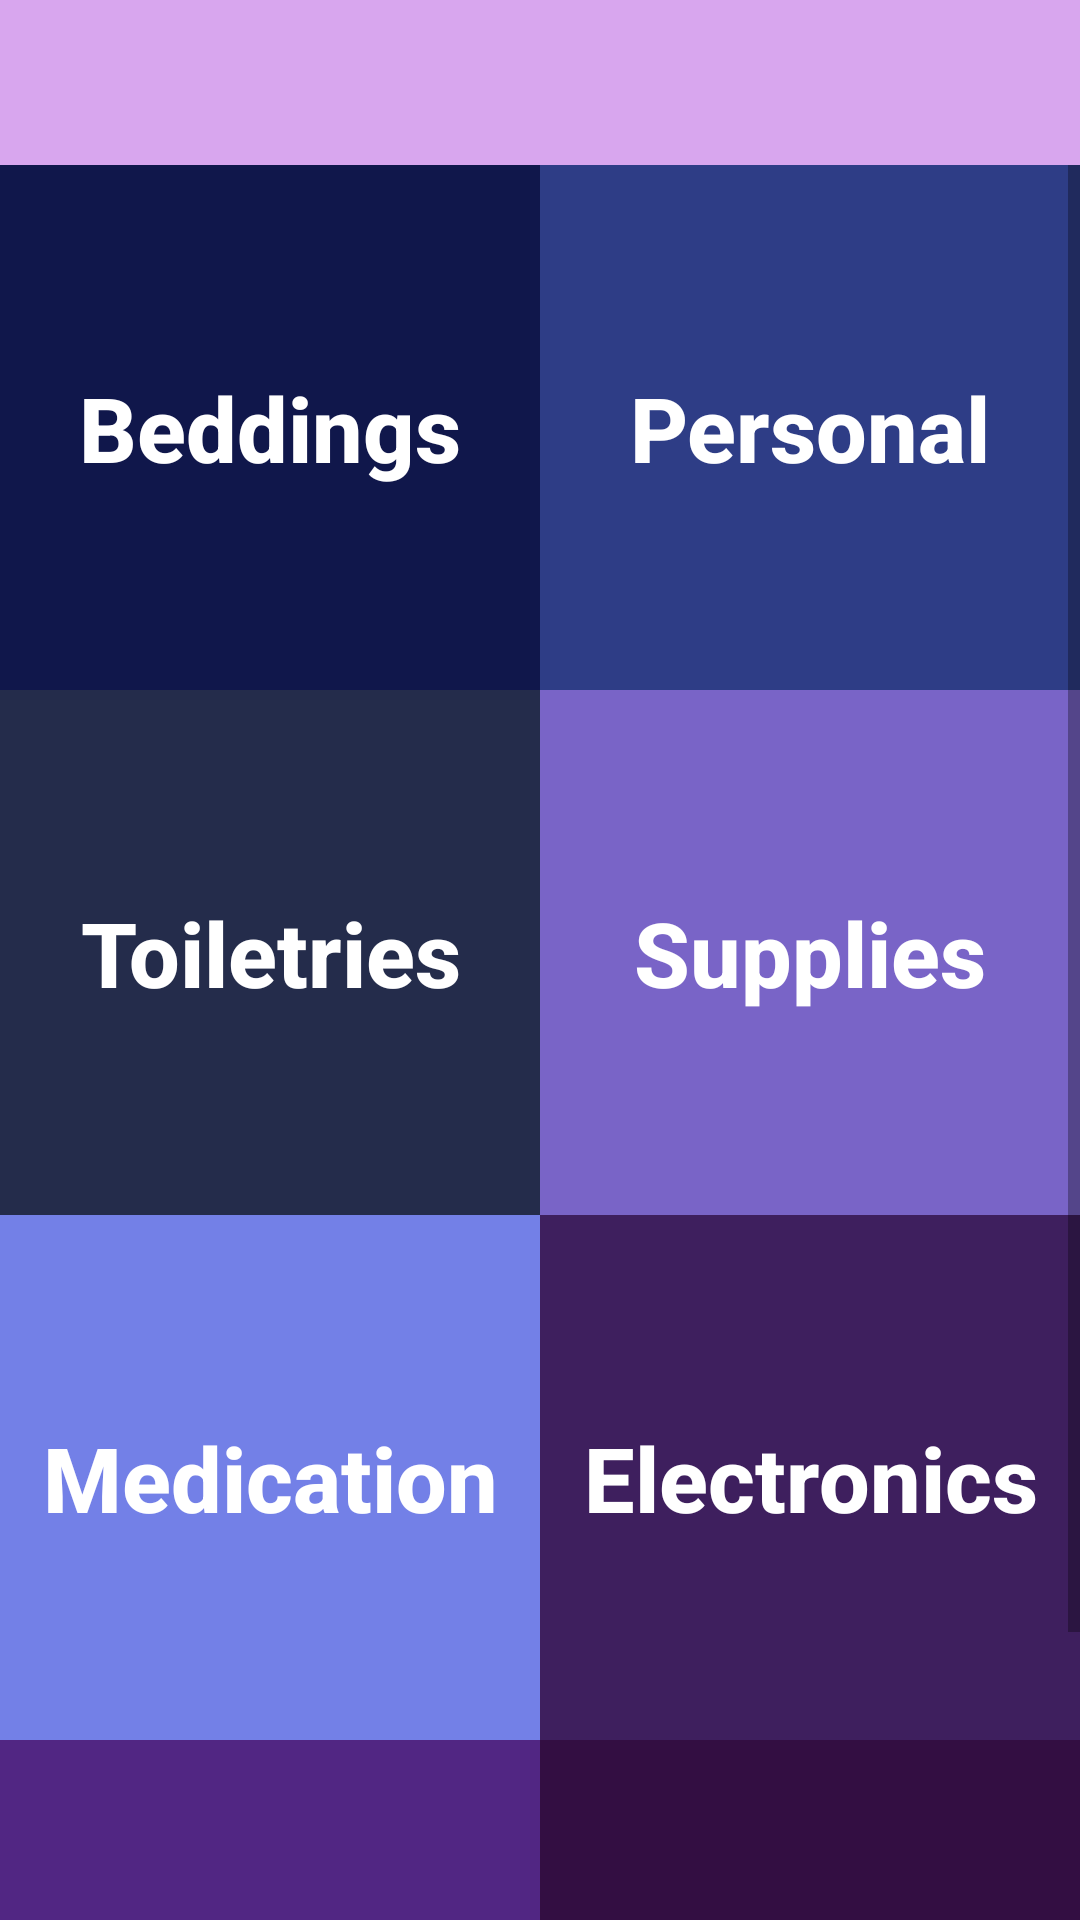

Write the Android layout XML for this screen, with the resource values it uses.
<!-- AndroidManifest.xml: application theme AppTheme -->
<!-- res/layout/content_main.xml -->
<?xml version="1.0" encoding="utf-8"?>
<androidx.constraintlayout.widget.ConstraintLayout
    xmlns:android="http://schemas.android.com/apk/res/android"
    xmlns:app="http://schemas.android.com/apk/res-auto"
    xmlns:tools="http://schemas.android.com/tools"
    android:id="@+id/ConstraintLayout"
    android:layout_width="match_parent"
    android:layout_height="match_parent"
    android:background="#579704D5"
    tools:context=".MainActivity"
    tools:showIn="@layout/activity_main">

    <ScrollView
        android:id="@+id/scrollview"
        android:layout_width="0dp"
        android:layout_height="0dp"
        android:layout_marginTop="55dp"
        app:layout_constraintBottom_toBottomOf="parent"
        app:layout_constraintEnd_toEndOf="parent"
        app:layout_constraintHorizontal_bias="0.0"
        app:layout_constraintStart_toStartOf="parent"
        app:layout_constraintTop_toTopOf="parent"
        app:layout_constraintVertical_bias="0.0">


        <androidx.constraintlayout.widget.ConstraintLayout
            android:id="@+id/buttonConstraintLayout"
            android:layout_width="match_parent"
            android:layout_height="wrap_content">

            <Button
                android:id="@+id/bedButton"
                android:layout_width="0dp"
                android:layout_height="175dp"
                android:background="@drawable/a1button_state"
                android:clickable="true"
                android:focusable="true"
                android:text="@string/bedbtntext"
                android:textAlignment="center"
                android:textAllCaps="false"
                android:textColor="#FFFFFF"
                android:textSize="30sp"
                android:textStyle="bold"
                app:layout_constraintBottom_toTopOf="@+id/toiletButton"
                app:layout_constraintEnd_toStartOf="@+id/personalButton"
                app:layout_constraintHorizontal_bias="0.5"
                app:layout_constraintStart_toStartOf="parent"
                app:layout_constraintTop_toTopOf="parent"
                tools:text="Beddings" />

            <Button
                android:id="@+id/personalButton"
                android:layout_width="0dp"
                android:layout_height="175dp"
                android:background="@drawable/a2button_state"
                android:text="@string/persbtntext"
                android:textAlignment="center"
                android:textAllCaps="false"
                android:textColor="#FFFFFF"
                android:textSize="30sp"
                android:textStyle="bold"
                app:layout_constraintBottom_toTopOf="@+id/suppliesButton"
                app:layout_constraintEnd_toEndOf="parent"
                app:layout_constraintHorizontal_bias="0.5"
                app:layout_constraintStart_toEndOf="@+id/bedButton"
                app:layout_constraintTop_toTopOf="parent"
                tools:text="Personal" />

            <Button
                android:id="@+id/toiletButton"
                android:layout_width="0dp"
                android:layout_height="175dp"
                android:background="@drawable/b1button_state"
                android:text="@string/tltrsbtntext"
                android:textAlignment="center"
                android:textAllCaps="false"
                android:textColor="#FFFFFF"
                android:textSize="30sp"
                android:textStyle="bold"
                app:layout_constraintBottom_toTopOf="@+id/medButton"
                app:layout_constraintEnd_toStartOf="@+id/suppliesButton"
                app:layout_constraintHorizontal_bias="0.5"
                app:layout_constraintStart_toStartOf="parent"
                app:layout_constraintTop_toBottomOf="@+id/bedButton"
                tools:text="Toiletries" />

            <Button
                android:id="@+id/suppliesButton"
                android:layout_width="0dp"
                android:layout_height="175dp"
                android:background="@drawable/b2button_state"
                android:text="@string/splsbtntext"
                android:textAlignment="center"
                android:textAllCaps="false"
                android:textColor="#FFFFFF"
                android:textSize="30sp"
                android:textStyle="bold"
                app:layout_constraintBottom_toTopOf="@+id/devicesButton"
                app:layout_constraintEnd_toEndOf="parent"
                app:layout_constraintHorizontal_bias="0.5"
                app:layout_constraintStart_toEndOf="@+id/toiletButton"
                app:layout_constraintTop_toBottomOf="@+id/personalButton"
                tools:text="Supplies" />

            <Button
                android:id="@+id/medButton"
                android:layout_width="0dp"
                android:layout_height="175dp"
                android:background="@drawable/c1button_state"
                android:text="@string/medbtntext"
                android:textAlignment="center"
                android:textAllCaps="false"
                android:textColor="#FFFFFF"
                android:textSize="30sp"
                android:textStyle="bold"
                app:layout_constraintBottom_toTopOf="@+id/clothesButton"
                app:layout_constraintEnd_toStartOf="@+id/devicesButton"
                app:layout_constraintHorizontal_bias="0.5"
                app:layout_constraintStart_toStartOf="parent"
                app:layout_constraintTop_toBottomOf="@+id/toiletButton" />

            <Button
                android:id="@+id/devicesButton"
                android:layout_width="0dp"
                android:layout_height="175dp"
                android:background="@drawable/c2button_state"
                android:text="@string/devsbtntext"
                android:textAlignment="center"
                android:textAllCaps="false"
                android:textColor="#FFFFFF"
                android:textSize="30sp"
                android:textStyle="bold"
                app:layout_constraintBottom_toTopOf="@+id/otherButton"
                app:layout_constraintEnd_toEndOf="parent"
                app:layout_constraintHorizontal_bias="0.5"
                app:layout_constraintStart_toEndOf="@+id/medButton"
                app:layout_constraintTop_toBottomOf="@+id/suppliesButton"
                tools:text="Electronics" />

            <Button
                android:id="@+id/clothesButton"
                android:layout_width="0dp"
                android:layout_height="175dp"
                android:background="@drawable/d1button_state"
                android:text="@string/clthsBtnText"
                android:textAlignment="center"
                android:textAllCaps="false"
                android:textColor="#FFFFFF"
                android:textSize="30sp"
                android:textStyle="bold"
                app:layout_constraintBottom_toBottomOf="parent"
                app:layout_constraintEnd_toStartOf="@+id/otherButton"
                app:layout_constraintHorizontal_bias="0.5"
                app:layout_constraintStart_toStartOf="parent"
                app:layout_constraintTop_toBottomOf="@+id/medButton"
                tools:text="Apparel" />

            <Button
                android:id="@+id/otherButton"
                android:layout_width="0dp"
                android:layout_height="175dp"
                android:background="@drawable/d2button_state"
                android:text="@string/otherbtntext"
                android:textAlignment="center"
                android:textAllCaps="false"
                android:textColor="#FFFFFF"
                android:textSize="30sp"
                android:textStyle="bold"
                app:layout_constraintBottom_toBottomOf="parent"
                app:layout_constraintEnd_toEndOf="parent"
                app:layout_constraintHorizontal_bias="0.5"
                app:layout_constraintStart_toEndOf="@+id/clothesButton"
                app:layout_constraintTop_toBottomOf="@+id/devicesButton"
                tools:text="Other" />

        </androidx.constraintlayout.widget.ConstraintLayout>
    </ScrollView>


</androidx.constraintlayout.widget.ConstraintLayout>
<!-- res/layout/activity_main.xml (included above) -->
<?xml version="1.0" encoding="utf-8"?>
<androidx.coordinatorlayout.widget.CoordinatorLayout
    xmlns:android="http://schemas.android.com/apk/res/android"
    xmlns:app="http://schemas.android.com/apk/res-auto"
    xmlns:tools="http://schemas.android.com/tools"
    android:layout_width="match_parent"
    android:layout_height="match_parent"
    tools:context=".MainActivity">

    <androidx.appcompat.widget.Toolbar
        android:id="@+id/toolbar"
        android:layout_width="match_parent"
        android:layout_height="wrap_content"
        android:elevation="4dp"
        android:background="@color/colorPrimary"
        android:theme="@style/ThemeOverlay.AppCompat.Dark.ActionBar"
        app:popupTheme="@style/AppTheme.PopupOverlay" />

    <include layout="@layout/content_main" />

</androidx.coordinatorlayout.widget.CoordinatorLayout>
<!-- resources referenced by this layout -->
<resources>
  <color name="colorPrimary">#662092</color>
  <!-- drawable a2button_state (drawable) -->
  <?xml version="1.0" encoding="utf-8"?>
  <selector xmlns:android="http://schemas.android.com/apk/res/android">
      <item android:drawable="@color/pressed"
          android:state_pressed="true" />
      <item android:drawable="@color/focused"
          android:state_focused="true" />
      <item android:drawable="@color/A2"/>
  </selector>
  <!-- drawable b1button_state (drawable) -->
  <?xml version="1.0" encoding="utf-8"?>
  <selector xmlns:android="http://schemas.android.com/apk/res/android">
      <item android:drawable="@color/pressed"
          android:state_pressed="true" />
      <item android:drawable="@color/focused"
          android:state_focused="true" />
      <item android:drawable="@color/B1"/>
  </selector>
  <!-- drawable b2button_state (drawable) -->
  <?xml version="1.0" encoding="utf-8"?>
  <selector xmlns:android="http://schemas.android.com/apk/res/android">
      <item android:drawable="@color/pressed"
          android:state_pressed="true" />
      <item android:drawable="@color/focused"
          android:state_focused="true" />
      <item android:drawable="@color/B2"/>
  </selector>
  <!-- drawable c1button_state (drawable) -->
  <?xml version="1.0" encoding="utf-8"?>
  <selector xmlns:android="http://schemas.android.com/apk/res/android">
      <item android:drawable="@color/pressed"
          android:state_pressed="true" />
      <item android:drawable="@color/focused"
          android:state_focused="true" />
      <item android:drawable="@color/C1"/>
  </selector>
  <!-- drawable c2button_state (drawable) -->
  <?xml version="1.0" encoding="utf-8"?>
  <selector xmlns:android="http://schemas.android.com/apk/res/android">
      <item android:drawable="@color/pressed"
          android:state_pressed="true" />
      <item android:drawable="@color/focused"
          android:state_focused="true" />
      <item android:drawable="@color/C2"/>
  </selector>
  <!-- drawable d1button_state (drawable) -->
  <?xml version="1.0" encoding="utf-8"?>
  <selector xmlns:android="http://schemas.android.com/apk/res/android">
      <item android:drawable="@color/pressed"
          android:state_pressed="true" />
      <item android:drawable="@color/focused"
          android:state_focused="true" />
      <item android:drawable="@color/D1"/>
  </selector>
  <!-- drawable d2button_state (drawable) -->
  <?xml version="1.0" encoding="utf-8"?>
  <selector xmlns:android="http://schemas.android.com/apk/res/android">
      <item android:drawable="@color/pressed"
          android:state_pressed="true" />
      <item android:drawable="@color/focused"
          android:state_focused="true" />
      <item android:drawable="@color/D2"/>
  </selector>
  <string name="bedbtntext">Beddings</string>
  <string name="clthsBtnText">Apparel</string>
  <string name="devsbtntext">Electronics</string>
  <string name="medbtntext">Medication</string>
  <string name="otherbtntext">Other</string>
  <string name="persbtntext">Personal</string>
  <string name="splsbtntext">Supplies</string>
  <string name="tltrsbtntext">Toiletries</string>
  <style name="AppTheme.PopupOverlay" parent="ThemeOverlay.AppCompat.Light" />
  <style name="AppTheme" parent="Theme.AppCompat.Light.DarkActionBar">
          
          <item name="colorPrimary">@color/colorPrimary</item>
          <item name="colorPrimaryDark">@color/colorPrimaryDark</item>
          <item name="colorAccent">@color/colorAccent</item>
      </style>
  <color name="pressed">#1F095A</color>
  <color name="focused">#4E4A4A</color>
  <color name="A1">#10174B</color>
  <color name="A2">#2E3D86</color>
  <color name="B1">#242C4B</color>
  <color name="B2">#7964C7</color>
  <color name="C1">#7380E7</color>
  <color name="C2">#3E1F5E</color>
  <color name="D1">#512683</color>
  <color name="D2">#330E42</color>
  <color name="colorPrimaryDark">#581381</color>
  <color name="colorAccent">#081377</color>
</resources>
